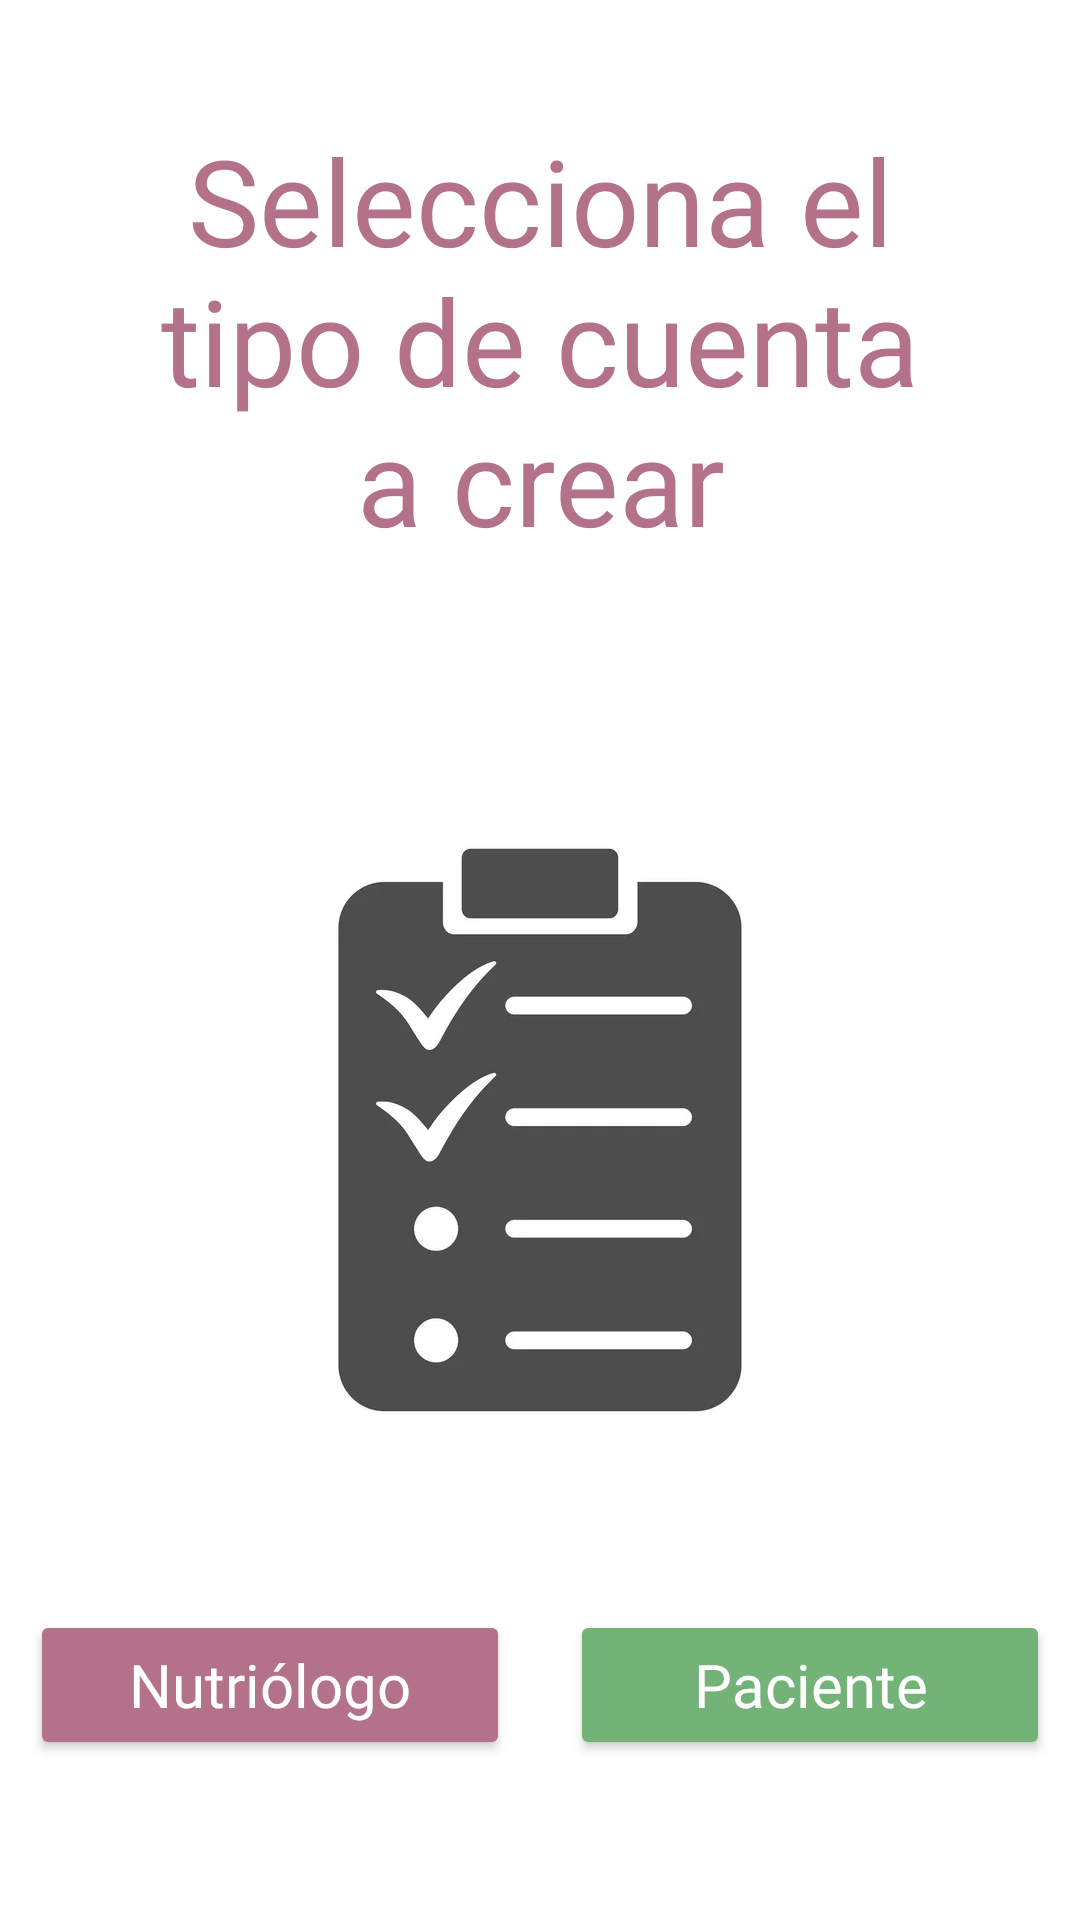

Produce the Android XML layout that renders to this screen, including the resource entries it uses.
<!-- AndroidManifest.xml: application theme Theme.NutriLab -->
<!-- res/layout/activity_register_options.xml -->
<?xml version="1.0" encoding="utf-8"?>
<LinearLayout xmlns:android="http://schemas.android.com/apk/res/android"
    xmlns:app="http://schemas.android.com/apk/res-auto"
    xmlns:tools="http://schemas.android.com/tools"
    android:layout_width="match_parent"
    android:layout_height="match_parent"
    android:orientation="vertical"
    android:background="@color/white"
    tools:context=".registerOptions">

    <TextView
        android:layout_gravity="center"
        android:gravity="center"
        android:layout_margin="40dp"
        android:textSize="40sp"
        android:layout_width="wrap_content"
        android:layout_height="wrap_content"
        android:text="Selecciona el tipo de cuenta a crear"
        android:fontFamily="@font/corporative"
        android:textColor="@color/lightred"
        />

    <ImageView
        android:src="@drawable/form"
        android:layout_width="200dp"
        android:layout_height="200dp"
        android:layout_gravity="center"
        android:layout_margin="50dp">

    </ImageView>

    <LinearLayout
        android:layout_width="match_parent"
        android:layout_height="wrap_content">

    </LinearLayout>
    <LinearLayout
        android:orientation="horizontal"
        android:layout_width="match_parent"
        android:layout_height="wrap_content"
        android:gravity="center"
        >
        <Button
            android:id="@+id/nutOp"
            android:textAllCaps="false"
            android:textSize="20sp"
            android:text="@string/nut"
            android:backgroundTint="@color/lightred"
            android:textAlignment="center"
            android:layout_width="160dp"
            android:layout_margin="10dp"
            android:layout_height="50dp"
            android:textColor="@color/white"
            android:fontFamily="@font/corporative">
        </Button>

        <Button
            android:id="@+id/pacOp"
            android:textAllCaps="false"
            android:textSize="20sp"
            android:text="@string/pac"
            android:textAlignment="center"
            android:textColor="@color/white"
            android:layout_width="160dp"
            android:layout_margin="10dp"
            android:backgroundTint="#73b378"
            android:layout_height="50dp"
            android:fontFamily="@font/corporative">
        </Button>
    </LinearLayout>


</LinearLayout>
<!-- resources referenced by this layout -->
<resources>
  <color name="lightred">#B37289</color>
  <color name="white">#FFFFFFFF</color>
  <!-- drawable form: jpg bitmap (drawable, 4414 bytes) -->
  <string name="nut">Nutriólogo</string>
  <string name="pac">Paciente</string>
  <style name="Theme.NutriLab" parent="Theme.MaterialComponents.DayNight.NoActionBar">
          
          <item name="colorPrimary">@color/green</item>
          <item name="colorPrimaryVariant">@color/darkgreen</item>
          <item name="colorOnPrimary">@color/white</item>
  
          
          <item name="colorSecondary">@color/red</item>
          <item name="colorSecondaryVariant">@color/lightred</item>
  
          
          <item name="android:statusBarColor" tools:targetApi="l">?attr/colorPrimaryVariant</item>
  
          
          <item name="android:textColor">@color/textMain</item>
      </style>
  <color name="green">#73b378</color>
  <color name="darkgreen">#37663B</color>
  <color name="red">#662D41</color>
  <color name="textMain">#3b3b3b</color>
</resources>
